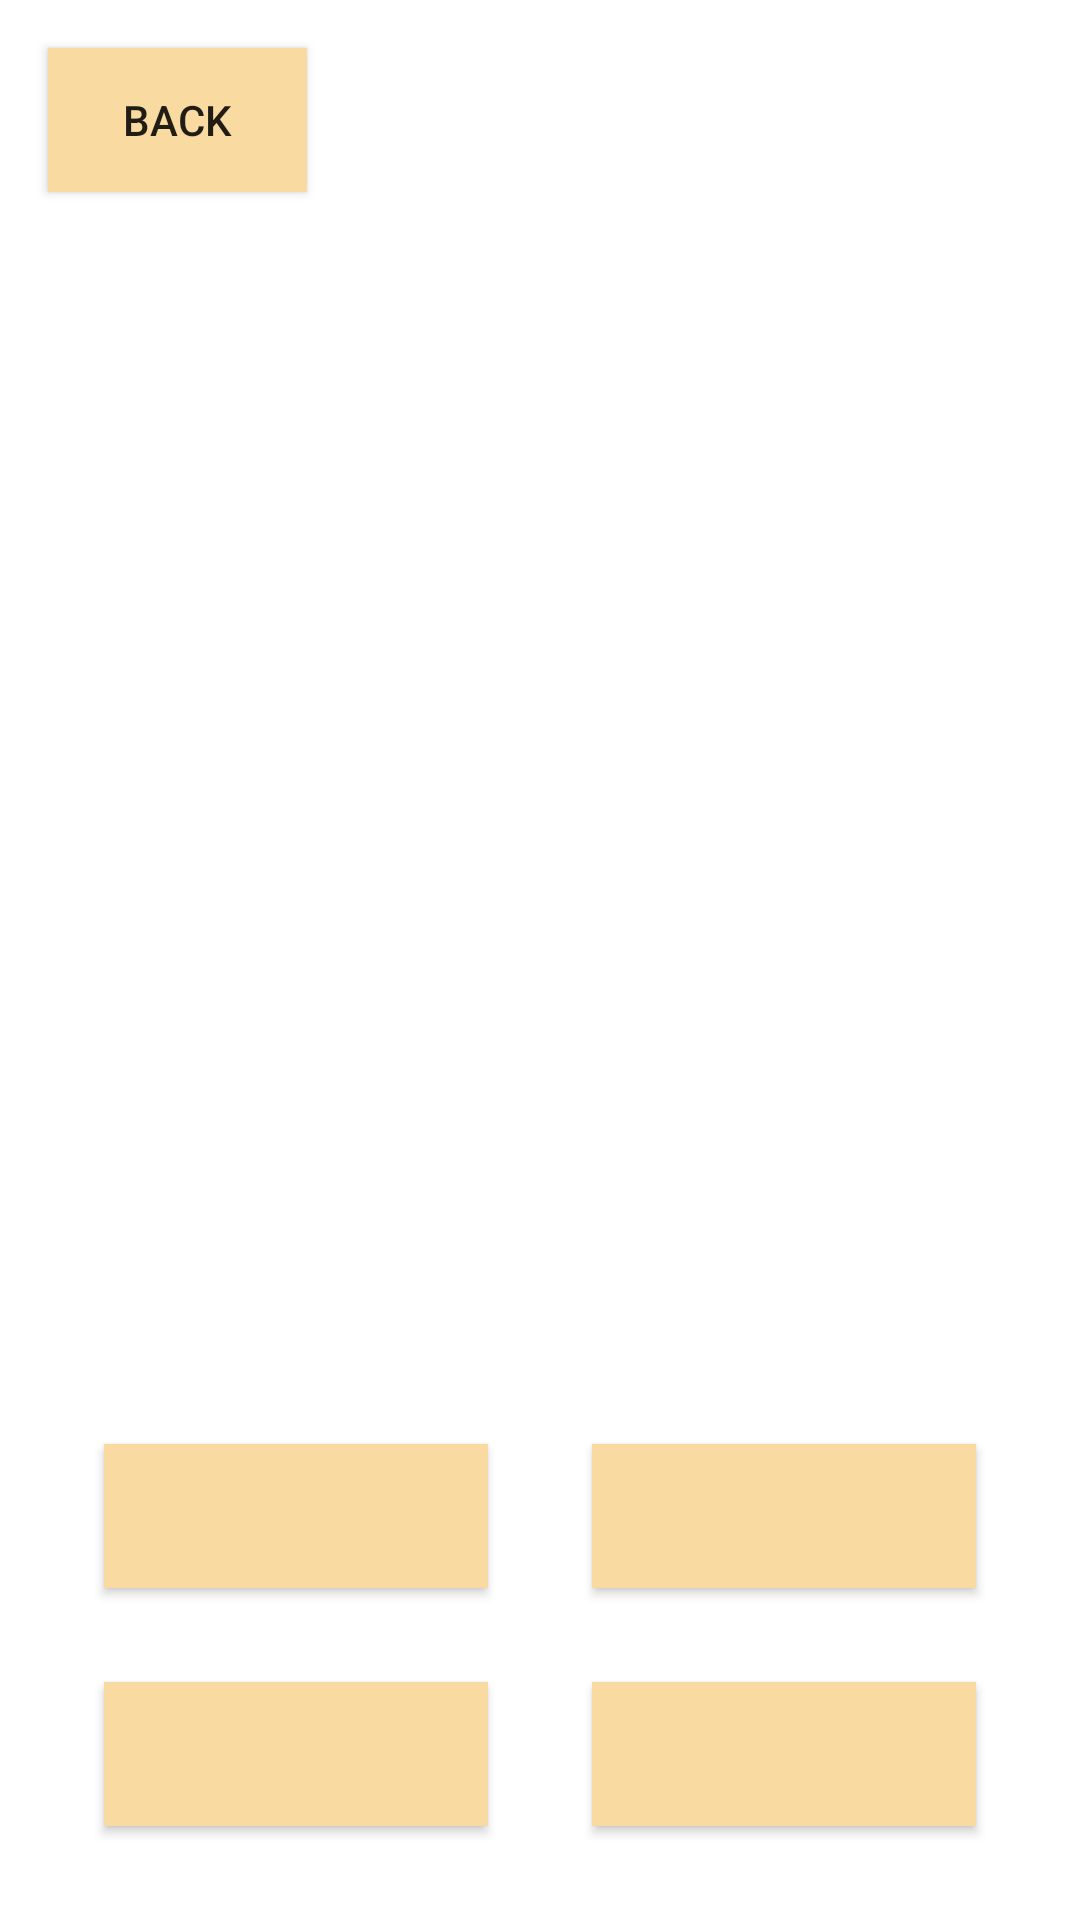

Here is an Android app screen rendered from its layout file. Give the layout XML and the strings, colors and styles it references.
<!-- AndroidManifest.xml: application theme Theme.GardenOfPuzzles -->
<!-- res/layout/puzzle_multiple_choice.xml -->
<?xml version="1.0" encoding="utf-8"?>
<androidx.constraintlayout.widget.ConstraintLayout xmlns:android="http://schemas.android.com/apk/res/android"
    xmlns:app="http://schemas.android.com/apk/res-auto"
    xmlns:tools="http://schemas.android.com/tools"
    android:layout_width="match_parent"
    android:layout_height="match_parent">

    <androidx.appcompat.widget.AppCompatButton
        style="?android:attr/buttonStyleSmall"
        android:id="@+id/backButton"
        android:layout_width="wrap_content"
        android:layout_height="wrap_content"
        app:layout_constraintTop_toTopOf="parent"
        app:layout_constraintLeft_toLeftOf="parent"
        android:paddingHorizontal="25dp"
        android:layout_margin="16dp"
        android:text="Back"
        android:background="@color/btnColor"
        />

    <TextView
        android:id="@+id/puzDesc"
        android:layout_width="wrap_content"
        android:layout_height="wrap_content"
        android:text=""
        android:textColor="@color/white"
        android:textAlignment="center"
        app:layout_constraintBottom_toTopOf="@+id/answerButton4"
        app:layout_constraintEnd_toEndOf="parent"
        app:layout_constraintStart_toStartOf="parent"
        app:layout_constraintTop_toTopOf="parent"
        android:paddingHorizontal="64dp"
        android:textSize="24sp"
        app:layout_constraintVertical_bias=".3"/>

    <androidx.appcompat.widget.AppCompatButton
        android:id="@+id/answerButton1"
        style="?android:attr/buttonStyleSmall"
        android:layout_width="128dp"
        android:layout_height="wrap_content"
        android:text=""
        app:layout_constraintBottom_toTopOf="@+id/answerButton3"
        app:layout_constraintEnd_toEndOf="@+id/answerButton3"
        app:layout_constraintLeft_toLeftOf="parent"
        app:layout_constraintTop_toTopOf="parent"
        android:paddingHorizontal="8dp"
        android:layout_marginTop="450dp"
        android:background="@color/btnColor"/>

    <androidx.appcompat.widget.AppCompatButton
        android:id="@+id/answerButton2"
        style="?android:attr/buttonStyleSmall"
        android:layout_width="128dp"
        android:layout_height="wrap_content"
        android:text=""
        app:layout_constraintBottom_toTopOf="@+id/answerButton4"
        app:layout_constraintRight_toRightOf="parent"
        app:layout_constraintLeft_toRightOf="@+id/answerButton1"
        app:layout_constraintTop_toTopOf="parent"
        android:paddingHorizontal="8dp"
        android:layout_marginTop="450dp"
        android:background="@color/btnColor"/>

    <androidx.appcompat.widget.AppCompatButton
        android:id="@+id/answerButton3"
        style="?android:attr/buttonStyleSmall"
        android:layout_width="128dp"
        android:layout_height="wrap_content"
        android:text=""
        app:layout_constraintBottom_toBottomOf="parent"
        app:layout_constraintRight_toLeftOf="@+id/answerButton4"
        app:layout_constraintLeft_toLeftOf="parent"
        android:paddingHorizontal="8dp"
        app:layout_constraintTop_toBottomOf="@+id/answerButton1"
        android:background="@color/btnColor"/>

    <androidx.appcompat.widget.AppCompatButton
        android:id="@+id/answerButton4"
        style="?android:attr/buttonStyleSmall"
        android:layout_width="128dp"
        android:layout_height="wrap_content"
        android:text=""
        app:layout_constraintBottom_toBottomOf="parent"
        app:layout_constraintRight_toRightOf="parent"
        android:paddingHorizontal="8dp"
        app:layout_constraintLeft_toRightOf="@id/answerButton3"
        app:layout_constraintTop_toBottomOf="@id/answerButton2"
        android:background="@color/btnColor"/>

</androidx.constraintlayout.widget.ConstraintLayout>
<!-- resources referenced by this layout -->
<resources>
  <color name="btnColor">#F9DBA2</color>
  <color name="white">#FFFFFFFF</color>
  <style name="Theme.GardenOfPuzzles" parent="Theme.MaterialComponents.DayNight.DarkActionBar">
          
          <item name="colorPrimary">@color/buttons</item>
          <item name="colorPrimaryVariant">@color/purple_700</item>
          <item name="colorOnPrimary">@color/black</item>
          
          <item name="colorSecondary">@color/teal_200</item>
          <item name="colorSecondaryVariant">@color/teal_700</item>
          <item name="colorOnSecondary">@color/black</item>
          
          <item name="android:statusBarColor" tools:targetApi="l">?attr/colorPrimaryVariant</item>
          
      </style>
  <color name="buttons">#f9dba2</color>
  <color name="purple_700">#FF3700B3</color>
  <color name="black">#FF000000</color>
  <color name="teal_200">#FF03DAC5</color>
  <color name="teal_700">#FF018786</color>
</resources>
